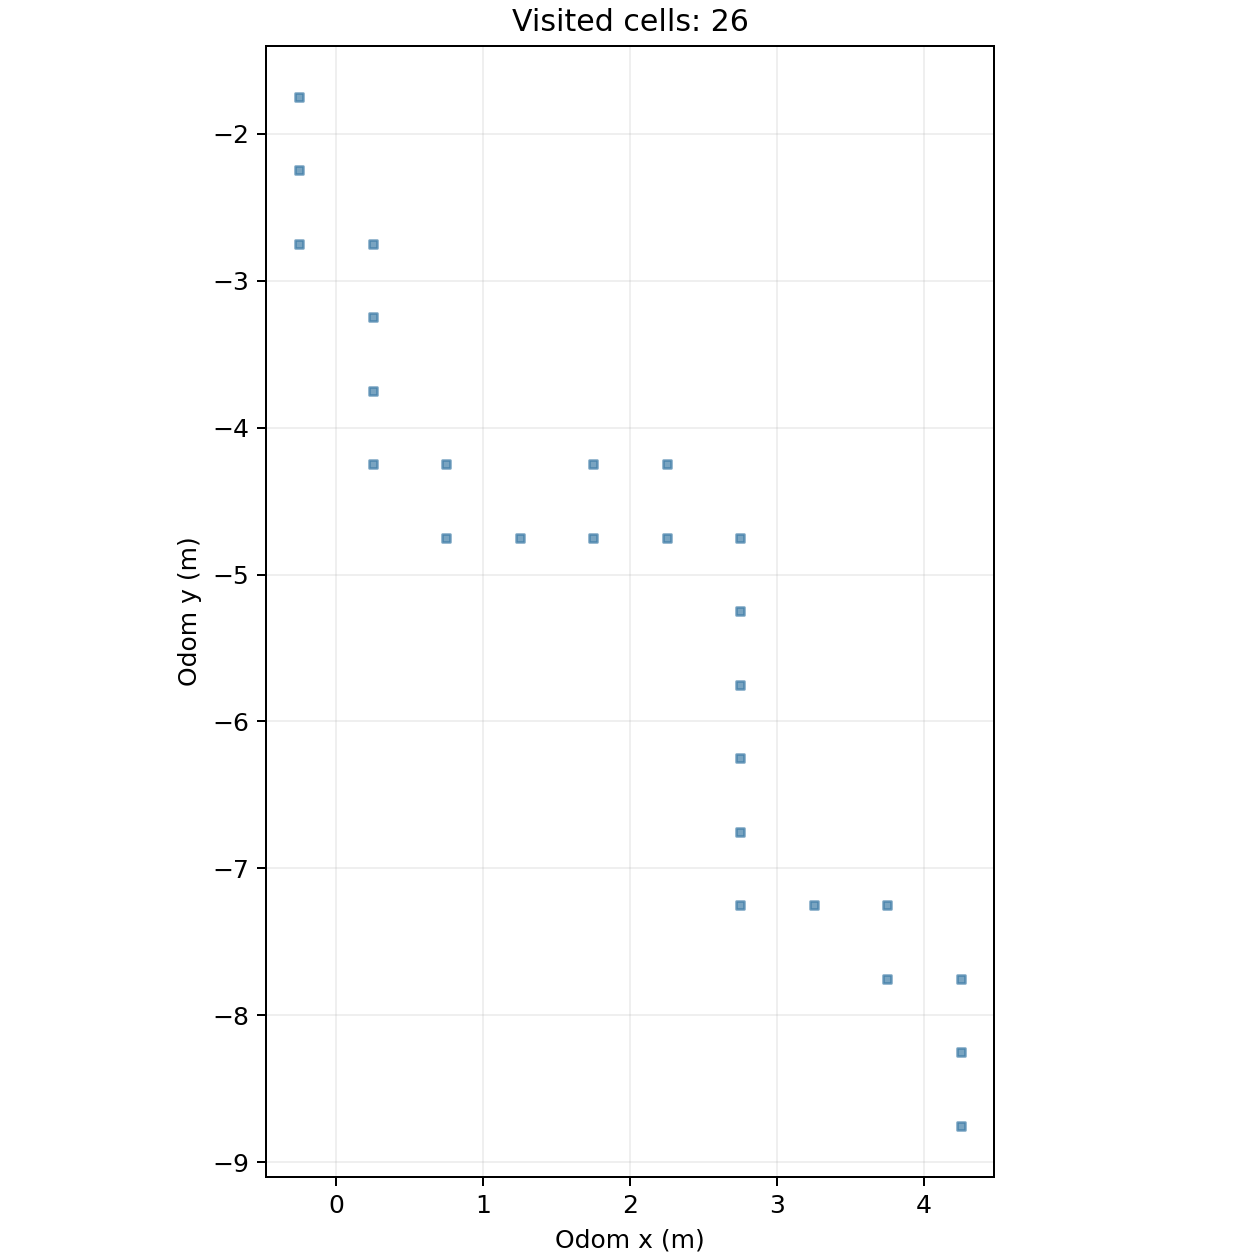

The data file committed next to this chart (first rows):
cell_x, cell_y, center_odom_x_m, center_odom_y_m, first_step, first_elapsed_s, last_step, visit_samples
-1, -6, -0.25, -2.75, 94, 14.21, 101, 8
-1, -5, -0.25, -2.25, 36, 5.444, 93, 58
-1, -4, -0.25, -1.75, 1, 0.152, 35, 35
0, -9, 0.25, -4.25, 277, 41.91, 288, 12
0, -8, 0.25, -3.75, 250, 37.83, 276, 27
0, -7, 0.25, -3.25, 142, 21.48, 249, 108
0, -6, 0.25, -2.75, 102, 15.42, 141, 40
1, -10, 0.75, -4.75, 322, 48.72, 371, 50
1, -9, 0.75, -4.25, 289, 43.73, 321, 33
2, -10, 1.25, -4.75, 372, 56.28, 402, 31
3, -10, 1.75, -4.75, 403, 60.97, 450, 48
3, -9, 1.75, -4.25, 451, 68.23, 460, 10
4, -10, 2.25, -4.75, 463, 70.05, 507, 45
4, -9, 2.25, -4.25, 461, 69.75, 462, 2
5, -15, 2.75, -7.25, 745, 112.7, 759, 15
5, -14, 2.75, -6.75, 689, 104.2, 744, 56
5, -13, 2.75, -6.25, 619, 93.64, 688, 70
5, -12, 2.75, -5.75, 568, 85.92, 618, 51
5, -11, 2.75, -5.25, 537, 81.23, 567, 31
5, -10, 2.75, -4.75, 508, 76.85, 536, 29
6, -15, 3.25, -7.25, 760, 115, 787, 28
7, -16, 3.75, -7.75, 790, 119.5, 821, 32
7, -15, 3.75, -7.25, 788, 119.2, 789, 2
8, -18, 4.25, -8.75, 924, 139.8, 4760, 3837
8, -17, 4.25, -8.25, 863, 130.5, 923, 61
8, -16, 4.25, -7.75, 822, 124.3, 862, 41
